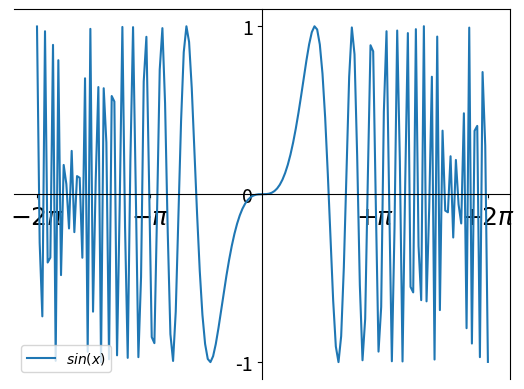

Here is the Python script that generated this plot:
import numpy as np
import matplotlib.pyplot as plt
X = np.linspace(-2 * np.pi, 2 * np.pi, 170, endpoint=True)
F1 = np.sin(X**3 / 2)
ax = plt.gca()
# ax.spines['top'].set_color('none')
# ax.spines['right'].set_color('none')
# ax.xaxis.set_ticks_position('bottom')
ax.spines['bottom'].set_position(('data',0))
# ax.yaxis.set_ticks_position('left')
ax.spines['left'].set_position(('data',0))
plt.xticks( [-6.28, -3.14, 3.14, 6.28],
        [r'$-2\pi$', r'$-\pi$', r'$+\pi$', r'$+2\pi$'])
plt.yticks([-3, -1, 0, +1, 3])
for xtick in ax.get_xticklabels():
    xtick.set_fontsize(18)
    xtick.set_bbox(dict(facecolor='white', edgecolor='None', alpha=0.7 ))
for ytick in ax.get_yticklabels():
    ytick.set_fontsize(14)
    ytick.set_bbox(dict(facecolor='white', edgecolor='None', alpha=0.7 ))
    
figures = plt.plot(X, F1, label="$sin(x)$")
print(figures)
# line.zorder=1.6 # without this line it should work but doesn't
plt.legend(loc='lower left')
# ax.set_axisbelow('line')

plt.show()
# plt.savefig('axisbelow-line.png')
# ax.set_axisbelow(True)
# plt.savefig('axisbelow-true.png')
# ax.set_axisbelow(False)
# plt.savefig('axisbelow-false.png')